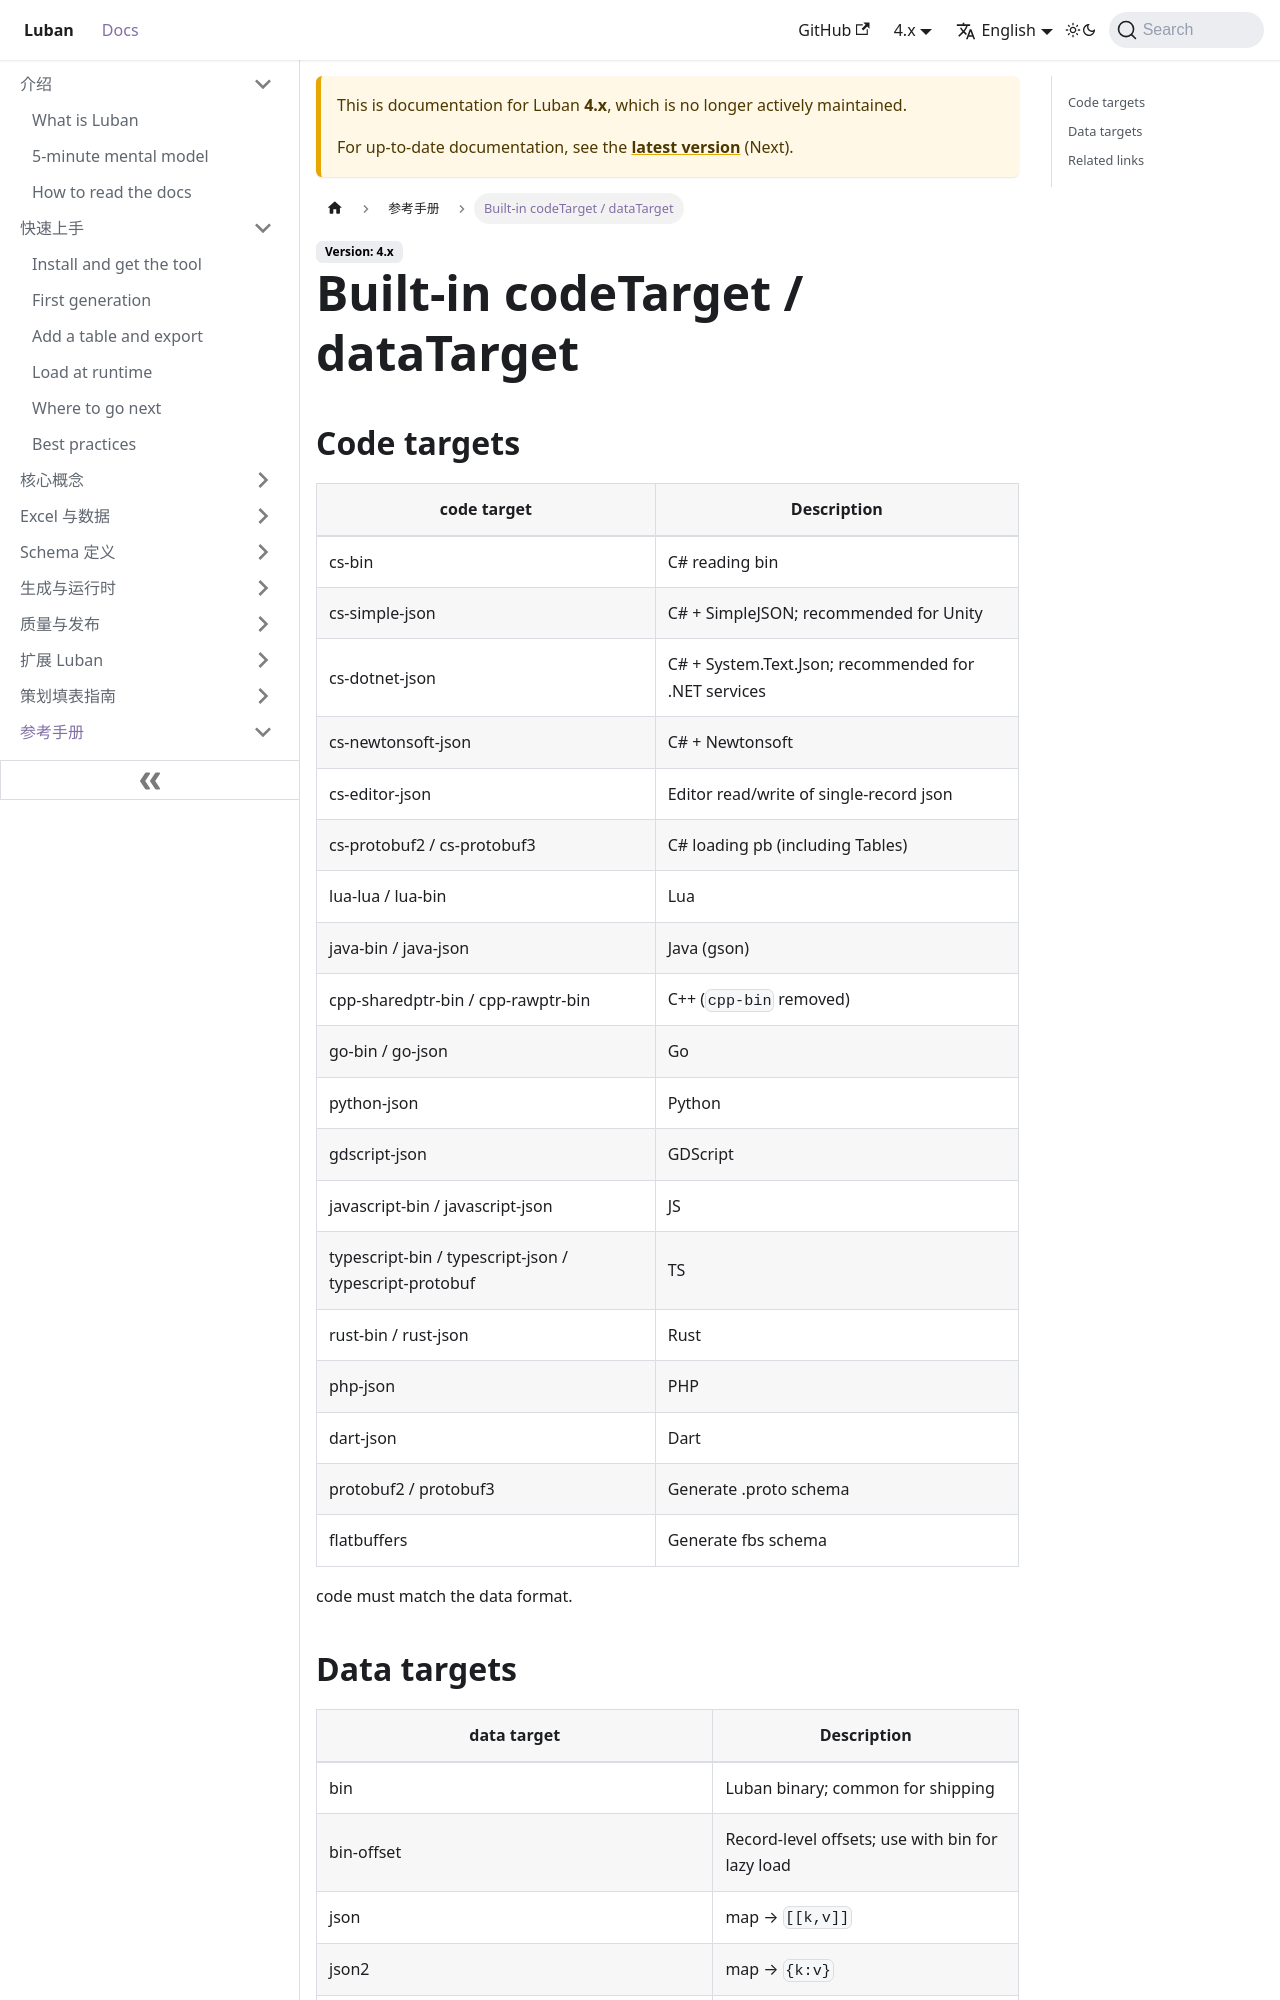

repository: focus-creative-games/luban-doc · page: en/docs/4.x/reference/builtins.html · generator: docusaurus

---
sidebar_position: 2
---

# 内置 codeTarget / dataTarget

## Code targets

| code target | 描述 |
|-------------|------|
| cs-bin | C# 读 bin |
| cs-simple-json | C# + SimpleJSON，推荐 Unity |
| cs-dotnet-json | C# + System.Text.Json，推荐 .NET 服务 |
| cs-newtonsoft-json | C# + Newtonsoft |
| cs-editor-json | 编辑器读写单条 json |
| cs-protobuf2 / cs-protobuf3 | C# 加载 pb（含 Tables） |
| lua-lua / lua-bin | Lua |
| java-bin / java-json | Java（gson） |
| cpp-sharedptr-bin / cpp-rawptr-bin | C++（`cpp-bin` 已移除） |
| go-bin / go-json | Go |
| python-json | Python |
| gdscript-json | GDScript |
| javascript-bin / javascript-json | JS |
| typescript-bin / typescript-json / typescript-protobuf | TS |
| rust-bin / rust-json | Rust |
| php-json | PHP |
| dart-json | Dart |
| protobuf2 / protobuf3 | 生成 .proto schema |
| flatbuffers | 生成 fbs schema |
| schema-json | 导出机器可读 schema.json（供 AI/工具；不加载数据） |

code 必须与 data 格式匹配。`schema-json` 仅导出结构，可单独使用。
